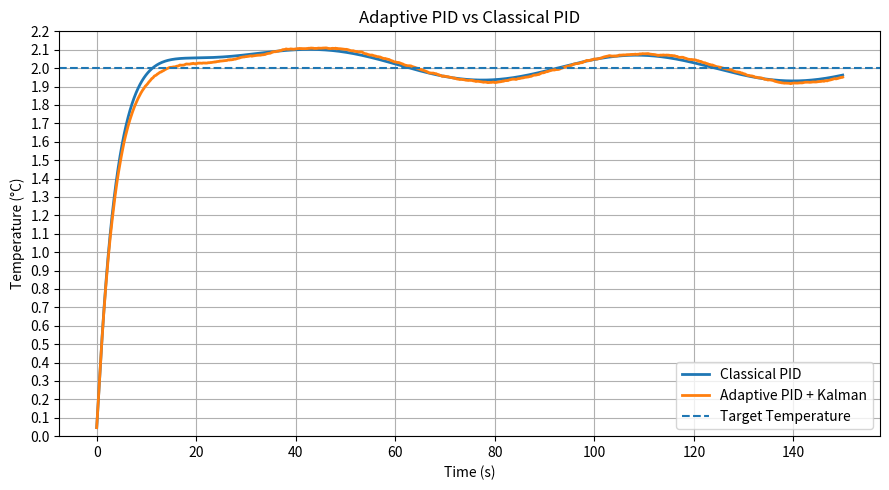
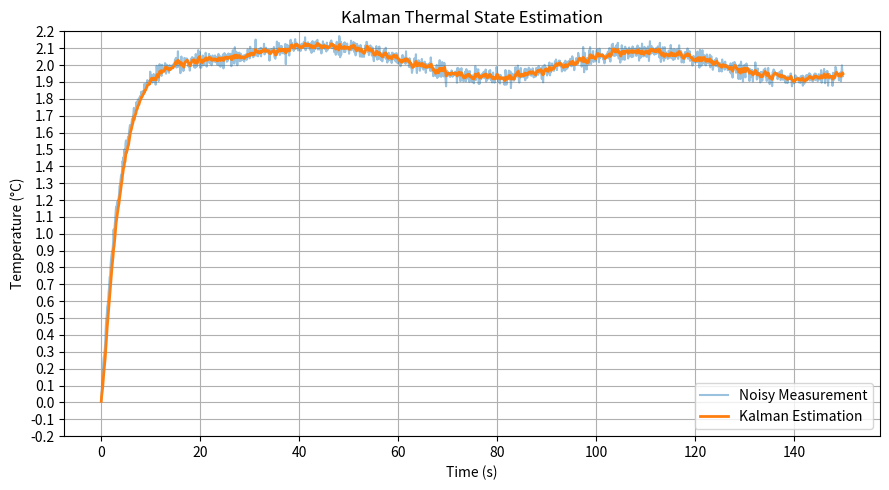

The script that saved these images, in order:
import numpy as np
import matplotlib.pyplot as plt

# ==========================================================
# SIMULATION PARAMETERS
# ==========================================================

dt = 0.1
time_steps = 1500

ambient_temperature = -5.0
target_temperature = 2.0

thermal_capacity = 8.0
heat_loss = 0.06

# ==========================================================
# PID PARAMETERS
# ==========================================================

# Classical PID
Kp = 2.5
Ki = 0.12
Kd = 0.55

# Adaptive PID
Kp_adaptive = 2.2
Ki_adaptive = 0.09
Kd_adaptive = 0.65

# ==========================================================
# INITIAL CONDITIONS
# ==========================================================

temperature_pid = 0.0
temperature_adaptive = 0.0

integral_pid = 0.0
integral_adaptive = 0.0

previous_error_pid = 0.0
previous_error_adaptive = 0.0

# ==========================================================
# KALMAN FILTER PARAMETERS
# ==========================================================

estimated_temperature = 0.0

P = 1.0
Q = 0.005
R = 0.05

# ==========================================================
# STORAGE
# ==========================================================

time_axis = []

pid_response = []
adaptive_response = []

measured_signal = []
estimated_signal = []

# ==========================================================
# SIMULATION LOOP
# ==========================================================

for step in range(time_steps):

    t = step * dt

    # ======================================================
    # ENVIRONMENTAL DISTURBANCE
    # ======================================================

    wind_disturbance = 0.18 * np.sin(0.10 * t)

    thermal_noise = np.random.normal(0, 0.025)

    # ======================================================
    # CLASSICAL PID
    # ======================================================

    error_pid = (
        target_temperature
        - temperature_pid
    )

    integral_pid += error_pid * dt

    integral_pid = np.clip(
        integral_pid,
        -8,
        8
    )

    derivative_pid = (
        error_pid
        - previous_error_pid
    ) / dt

    control_pid = (
        Kp * error_pid
        + Ki * integral_pid
        + Kd * derivative_pid
    )

    control_pid = np.clip(
        control_pid,
        0,
        4.0
    )

    dT_pid = (
        control_pid
        - heat_loss * (
            temperature_pid
            - ambient_temperature
        )
        - wind_disturbance
    ) / thermal_capacity

    temperature_pid += dt * dT_pid

    previous_error_pid = error_pid

    # ======================================================
    # SENSOR MEASUREMENT
    # ======================================================

    measured_temp = (
        temperature_adaptive
        + thermal_noise
    )

    # ======================================================
    # KALMAN FILTER
    # ======================================================

    predicted_temperature = estimated_temperature

    P = P + Q

    K = P / (P + R)

    estimated_temperature = (
        predicted_temperature
        + K * (
            measured_temp
            - predicted_temperature
        )
    )

    P = (1 - K) * P

    # ======================================================
    # ADAPTIVE PID
    # ======================================================

    adaptive_gain = (
        1.0
        + abs(
            target_temperature
            - estimated_temperature
        ) * 0.04
    )

    Kp_current = (
        Kp_adaptive
        * adaptive_gain
    )

    Ki_current = Ki_adaptive

    Kd_current = Kd_adaptive

    error_adaptive = (
        target_temperature
        - estimated_temperature
    )

    integral_adaptive += (
        error_adaptive * dt
    )

    integral_adaptive = np.clip(
        integral_adaptive,
        -8,
        8
    )

    derivative_adaptive = (
        error_adaptive
        - previous_error_adaptive
    ) / dt

    control_adaptive = (
        Kp_current * error_adaptive
        + Ki_current * integral_adaptive
        + Kd_current * derivative_adaptive
    )

    control_adaptive = np.clip(
        control_adaptive,
        0,
        4.0
    )

    dT_adaptive = (
        control_adaptive
        - heat_loss * (
            temperature_adaptive
            - ambient_temperature
        )
        - wind_disturbance
    ) / thermal_capacity

    temperature_adaptive += (
        dt * dT_adaptive
    )

    previous_error_adaptive = (
        error_adaptive
    )

    # ======================================================
    # STORE DATA
    # ======================================================

    time_axis.append(t)

    pid_response.append(
        temperature_pid
    )

    adaptive_response.append(
        temperature_adaptive
    )

    measured_signal.append(
        measured_temp
    )

    estimated_signal.append(
        estimated_temperature
    )

# ==========================================================
# CONTROLLER COMPARISON
# ==========================================================

plt.figure(figsize=(9,5))

plt.plot(
    time_axis,
    pid_response,
    label='Classical PID',
    linewidth=2
)

plt.plot(
    time_axis,
    adaptive_response,
    label='Adaptive PID + Kalman',
    linewidth=2
)

plt.axhline(
    target_temperature,
    linestyle='--',
    label='Target Temperature'
)

# Y AXIS EVERY 0.1°C
plt.yticks(
    np.arange(0, 2.21, 0.1)
)

plt.ylim(0, 2.2)

plt.xlabel('Time (s)')
plt.ylabel('Temperature (°C)')

plt.title(
    'Adaptive PID vs Classical PID'
)

plt.grid(True)

plt.legend()

plt.tight_layout()

plt.savefig(
    'adaptive_pid_vs_pid.png',
    dpi=300
)

plt.show()

# ==========================================================
# KALMAN ESTIMATION
# ==========================================================

plt.figure(figsize=(9,5))

plt.plot(
    time_axis,
    measured_signal,
    label='Noisy Measurement',
    alpha=0.45
)

plt.plot(
    time_axis,
    estimated_signal,
    label='Kalman Estimation',
    linewidth=2
)

# Y AXIS EVERY 0.1°C
plt.yticks(
    np.arange(-0.2, 2.21, 0.1)
)

plt.ylim(-0.2, 2.2)

plt.xlabel('Time (s)')
plt.ylabel('Temperature (°C)')

plt.title(
    'Kalman Thermal State Estimation'
)

plt.grid(True)

plt.legend()

plt.tight_layout()

plt.savefig(
    'kalman_estimation.png',
    dpi=300
)

plt.show()
